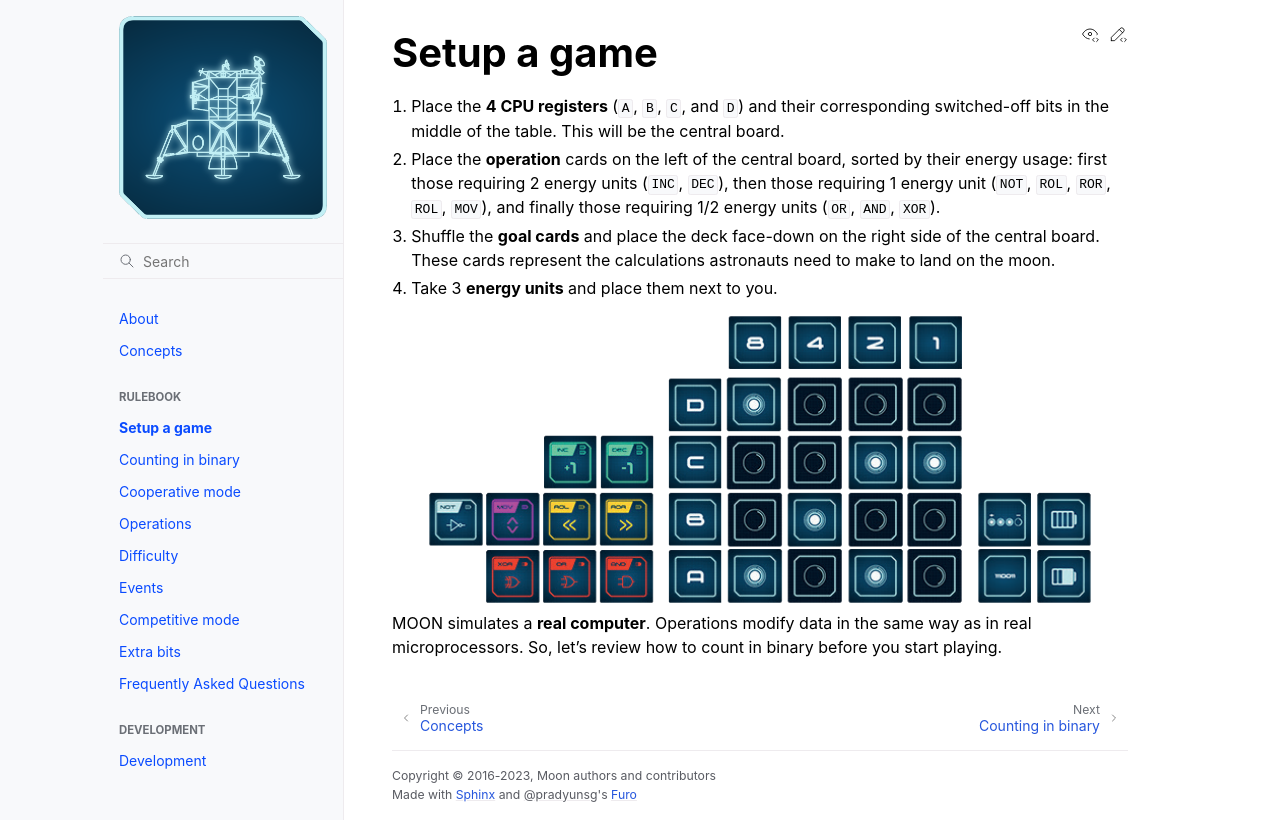

repository: itsas-taldea/moon · page: rulebook/setup.html · generator: sphinx

(rulebook:setup)=
# Setup a game

1. Place the **4 CPU registers** (`A`, `B`, `C`, and `D`) and their corresponding switched-off bits in the middle of the
   table.
   This will be the central board.

2. Place the **operation** cards on the left of the central board, sorted by their energy usage:
   first those requiring 2 energy units (`INC`, `DEC`),
   then those requiring 1 energy unit (`NOT`, `ROL`, `ROR`, `ROL`, `MOV`),
   and finally those requiring 1/2 energy units (`OR`, `AND`, `XOR`).

3. Shuffle the **goal cards** and place the deck face-down on the right side of the central board.
   These cards represent the calculations astronauts need to make to land on the moon.

4. Take 3 **energy units** and place them next to you.

```{image} ../_static/rulebook/setup.png
:align: center
```

MOON simulates a **real computer**.
Operations modify data in the same way as in real microprocessors.
So, let’s review how to count in binary before you start playing.
